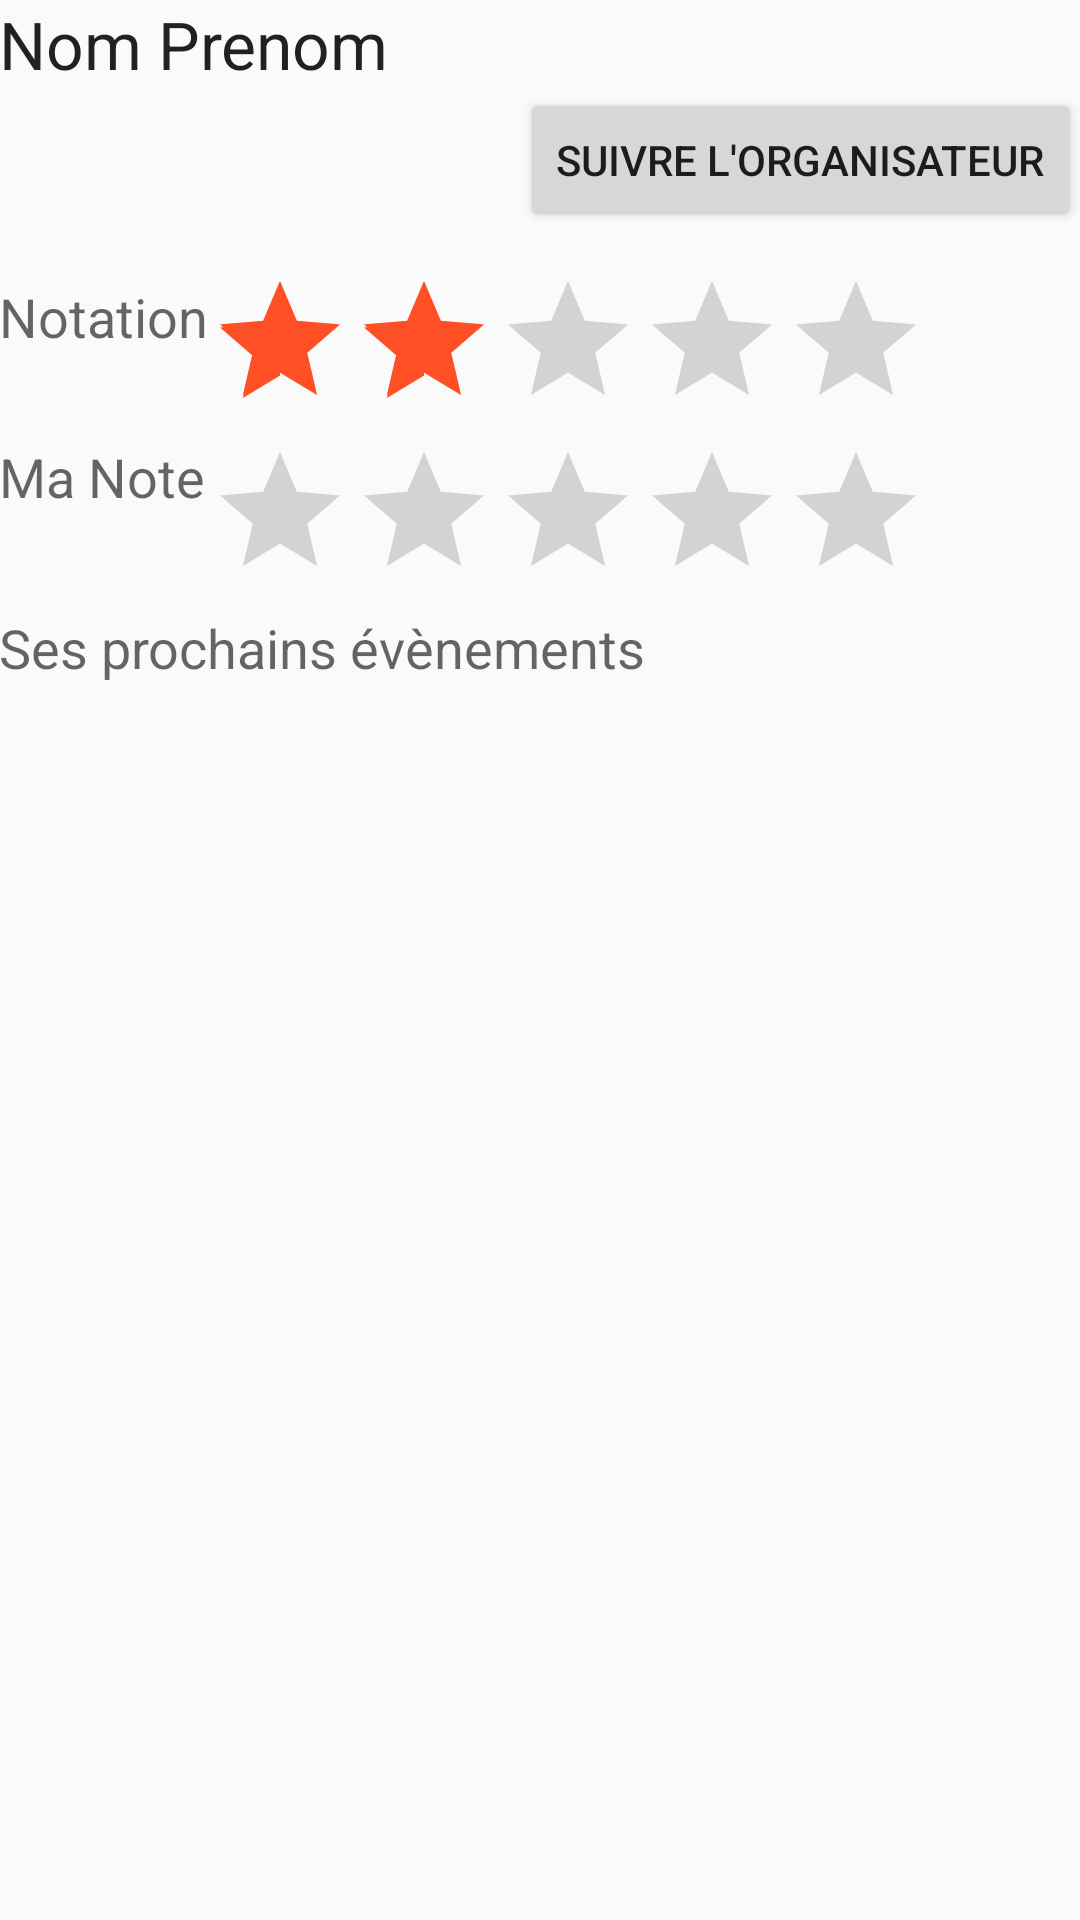

Layout XML and referenced resources for this Android screen:
<!-- AndroidManifest.xml: application theme AppTheme -->
<!-- res/layout/activity_affichage_utilisateur.xml -->
<?xml version="1.0" encoding="utf-8"?>
<RelativeLayout xmlns:android="http://schemas.android.com/apk/res/android"
    xmlns:tools="http://schemas.android.com/tools"
    android:layout_width="match_parent"
    android:layout_height="match_parent"
    android:paddingBottom="@dimen/activity_vertical_margin"
    android:paddingLeft="@dimen/activity_horizontal_margin"
    android:paddingRight="@dimen/activity_horizontal_margin"
    android:paddingTop="@dimen/activity_vertical_margin"
    tools:context="amaury.test1.AffichageUtilisateur">

    <TextView
        android:layout_width="wrap_content"
        android:layout_height="wrap_content"
        android:textAppearance="?android:attr/textAppearanceLarge"
        android:text="Nom Prenom"
        android:id="@+id/tvUserNomPrenom"
        android:layout_alignParentTop="true"
        android:layout_alignParentLeft="true"
        android:layout_alignParentStart="true" />

    <RatingBar
        android:layout_width="wrap_content"
        android:layout_height="wrap_content"
        android:id="@+id/ratingBar"
        android:numStars="5"
        android:rating="2"
        android:stepSize="0.5"
        android:focusable="false"
        android:layout_above="@+id/ratingBarMaNote"
        android:layout_toRightOf="@+id/tvUserNotation"
        android:layout_toEndOf="@+id/tvUserNotation" />

    <TextView
        android:layout_width="wrap_content"
        android:layout_height="wrap_content"
        android:textAppearance="?android:attr/textAppearanceMedium"
        android:text="Notation"
        android:id="@+id/tvUserNotation"
        android:layout_below="@+id/tvUserNomPrenom"
        android:layout_alignParentLeft="true"
        android:layout_alignParentStart="true"
        android:layout_marginTop="64dp" />

    <Button
        style="?android:attr/buttonStyleSmall"
        android:layout_width="wrap_content"
        android:layout_height="wrap_content"
        android:text="Suivre l&apos;organisateur"
        android:id="@+id/buttonSuivreOrganisateur"
        android:layout_below="@+id/tvUserNomPrenom"
        android:layout_alignParentRight="true"
        android:layout_alignParentEnd="true"
        android:onClick="onClickSuivreOrga"/>

    <TextView
        android:layout_width="wrap_content"
        android:layout_height="wrap_content"
        android:textAppearance="?android:attr/textAppearanceMedium"
        android:text="Ses prochains évènements"
        android:id="@+id/tvUserProchainEvents"
        android:layout_below="@+id/ratingBarMaNote"
        android:layout_alignParentLeft="true"
        android:layout_alignParentStart="true" />

    <ListView
        android:layout_width="wrap_content"
        android:layout_height="wrap_content"
        android:id="@+id/listViewUserProchainEvent"
        android:layout_below="@+id/tvUserProchainEvents"
        android:layout_alignParentLeft="true"
        android:layout_alignParentStart="true"
        android:background="#32c2370d" />

    <TextView
        android:layout_width="wrap_content"
        android:layout_height="wrap_content"
        android:textAppearance="?android:attr/textAppearanceMedium"
        android:text="Ma Note"
        android:id="@+id/tvUserMaNote"
        android:layout_marginTop="29dp"
        android:layout_below="@+id/tvUserNotation"
        android:layout_alignParentLeft="true"
        android:layout_alignParentStart="true" />

    <RatingBar
        android:layout_width="wrap_content"
        android:layout_height="wrap_content"
        android:id="@+id/ratingBarMaNote"
        android:layout_alignTop="@+id/tvUserMaNote"
        android:layout_alignLeft="@+id/ratingBar"
        android:layout_alignStart="@+id/ratingBar" />
</RelativeLayout>
<!-- resources referenced by this layout -->
<resources>
  <style name="AppTheme" parent="Theme.AppCompat.Light.DarkActionBar">
          
          <item name="colorPrimary">@color/colorPrimary</item>
          <item name="colorPrimaryDark">@color/colorPrimaryDark</item>
          <item name="colorAccent">@color/colorAccent</item>
      </style>
  <color name="colorPrimary">#c2360b</color>
  <color name="colorPrimaryDark">#990300</color>
  <color name="colorAccent">#ff4f24</color>
</resources>
